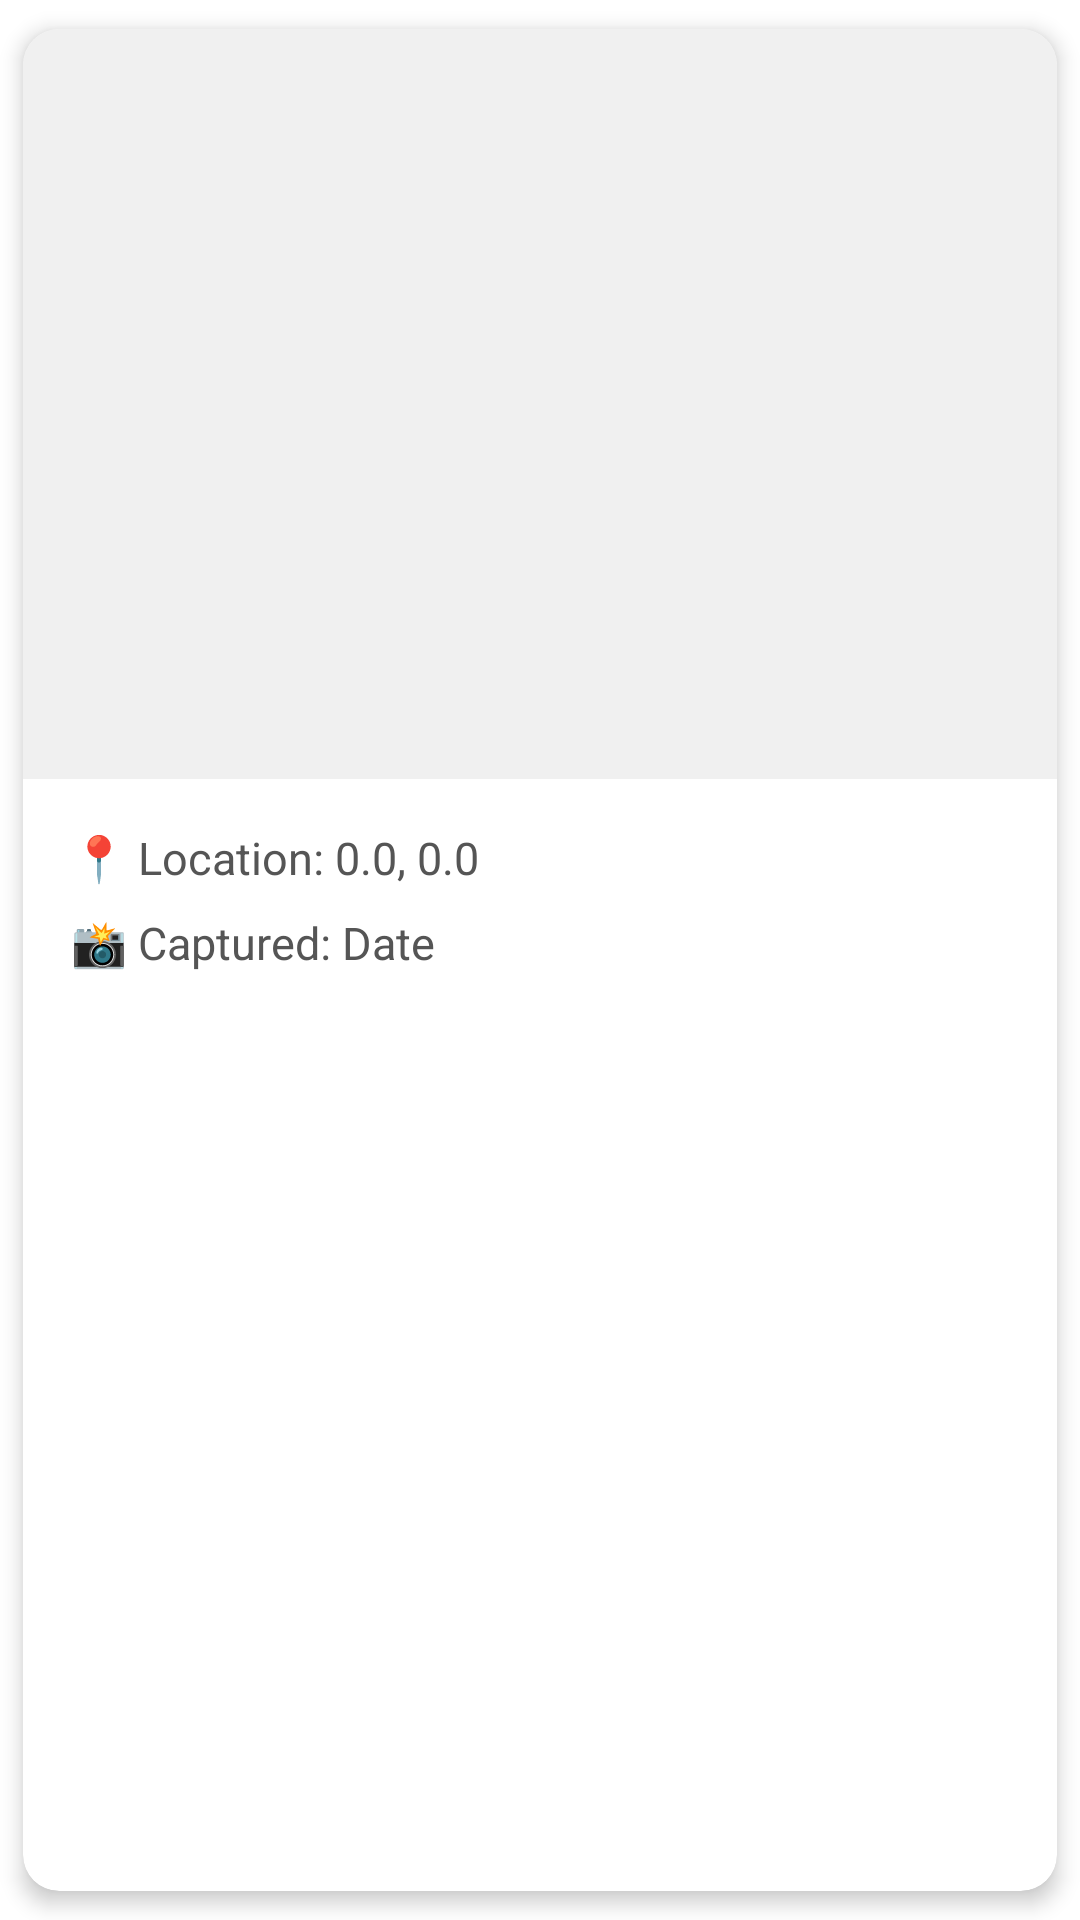

Produce the Android XML layout that renders to this screen, including the resource entries it uses.
<!-- AndroidManifest.xml: application theme Theme.TreasureSnap -->
<!-- res/layout/treasure_item.xml -->
<?xml version="1.0" encoding="utf-8"?>
<androidx.cardview.widget.CardView xmlns:android="http://schemas.android.com/apk/res/android"
    xmlns:app="http://schemas.android.com/apk/res-auto"
    android:layout_width="match_parent"
    android:layout_height="wrap_content"
    android:layout_marginBottom="16dp"
    app:cardCornerRadius="12dp"
    app:cardElevation="4dp"
    app:cardUseCompatPadding="true">

    <LinearLayout
        android:layout_width="match_parent"
        android:layout_height="wrap_content"
        android:orientation="vertical">

        <ImageView
            android:id="@+id/treasure_image"
            android:layout_width="match_parent"
            android:layout_height="250dp"
            android:scaleType="centerCrop"
            android:background="#F0F0F0"
            android:contentDescription="Treasure photo" />

        <LinearLayout
            android:layout_width="match_parent"
            android:layout_height="wrap_content"
            android:orientation="vertical"
            android:padding="16dp">

            <TextView
                android:id="@+id/treasure_location"
                android:layout_width="wrap_content"
                android:layout_height="wrap_content"
                android:text="📍 Location: 0.0, 0.0"
                android:textSize="15sp"
                android:textColor="#555555"
                android:layout_marginBottom="8dp" />

            <TextView
                android:id="@+id/treasure_timestamp"
                android:layout_width="wrap_content"
                android:layout_height="wrap_content"
                android:text="📸 Captured: Date"
                android:textSize="15sp"
                android:textColor="#555555" />

        </LinearLayout>

    </LinearLayout>

</androidx.cardview.widget.CardView>
<!-- resources referenced by this layout -->
<resources>
  <style name="Theme.TreasureSnap" parent="Theme.MaterialComponents.DayNight.DarkActionBar">
          
          <item name="colorPrimary">@color/purple_500</item>
          <item name="colorPrimaryVariant">@color/purple_700</item>
          <item name="colorOnPrimary">@color/white</item>
          
          <item name="colorSecondary">@color/teal_200</item>
          <item name="colorSecondaryVariant">@color/teal_700</item>
          <item name="colorOnSecondary">@color/black</item>
          
          <item name="android:statusBarColor">?attr/colorPrimaryVariant</item>
          
      </style>
  <!-- not gathered from this repository: default colours our renderer supplied (Android Studio template values) -->
  <color name="purple_500">#FF6200EE</color>
  <color name="purple_700">#FF3700B3</color>
  <color name="teal_200">#FF03DAC5</color>
  <color name="teal_700">#FF018786</color>
  <color name="black">#FF000000</color>
  <color name="white">#FFFFFFFF</color>
</resources>
